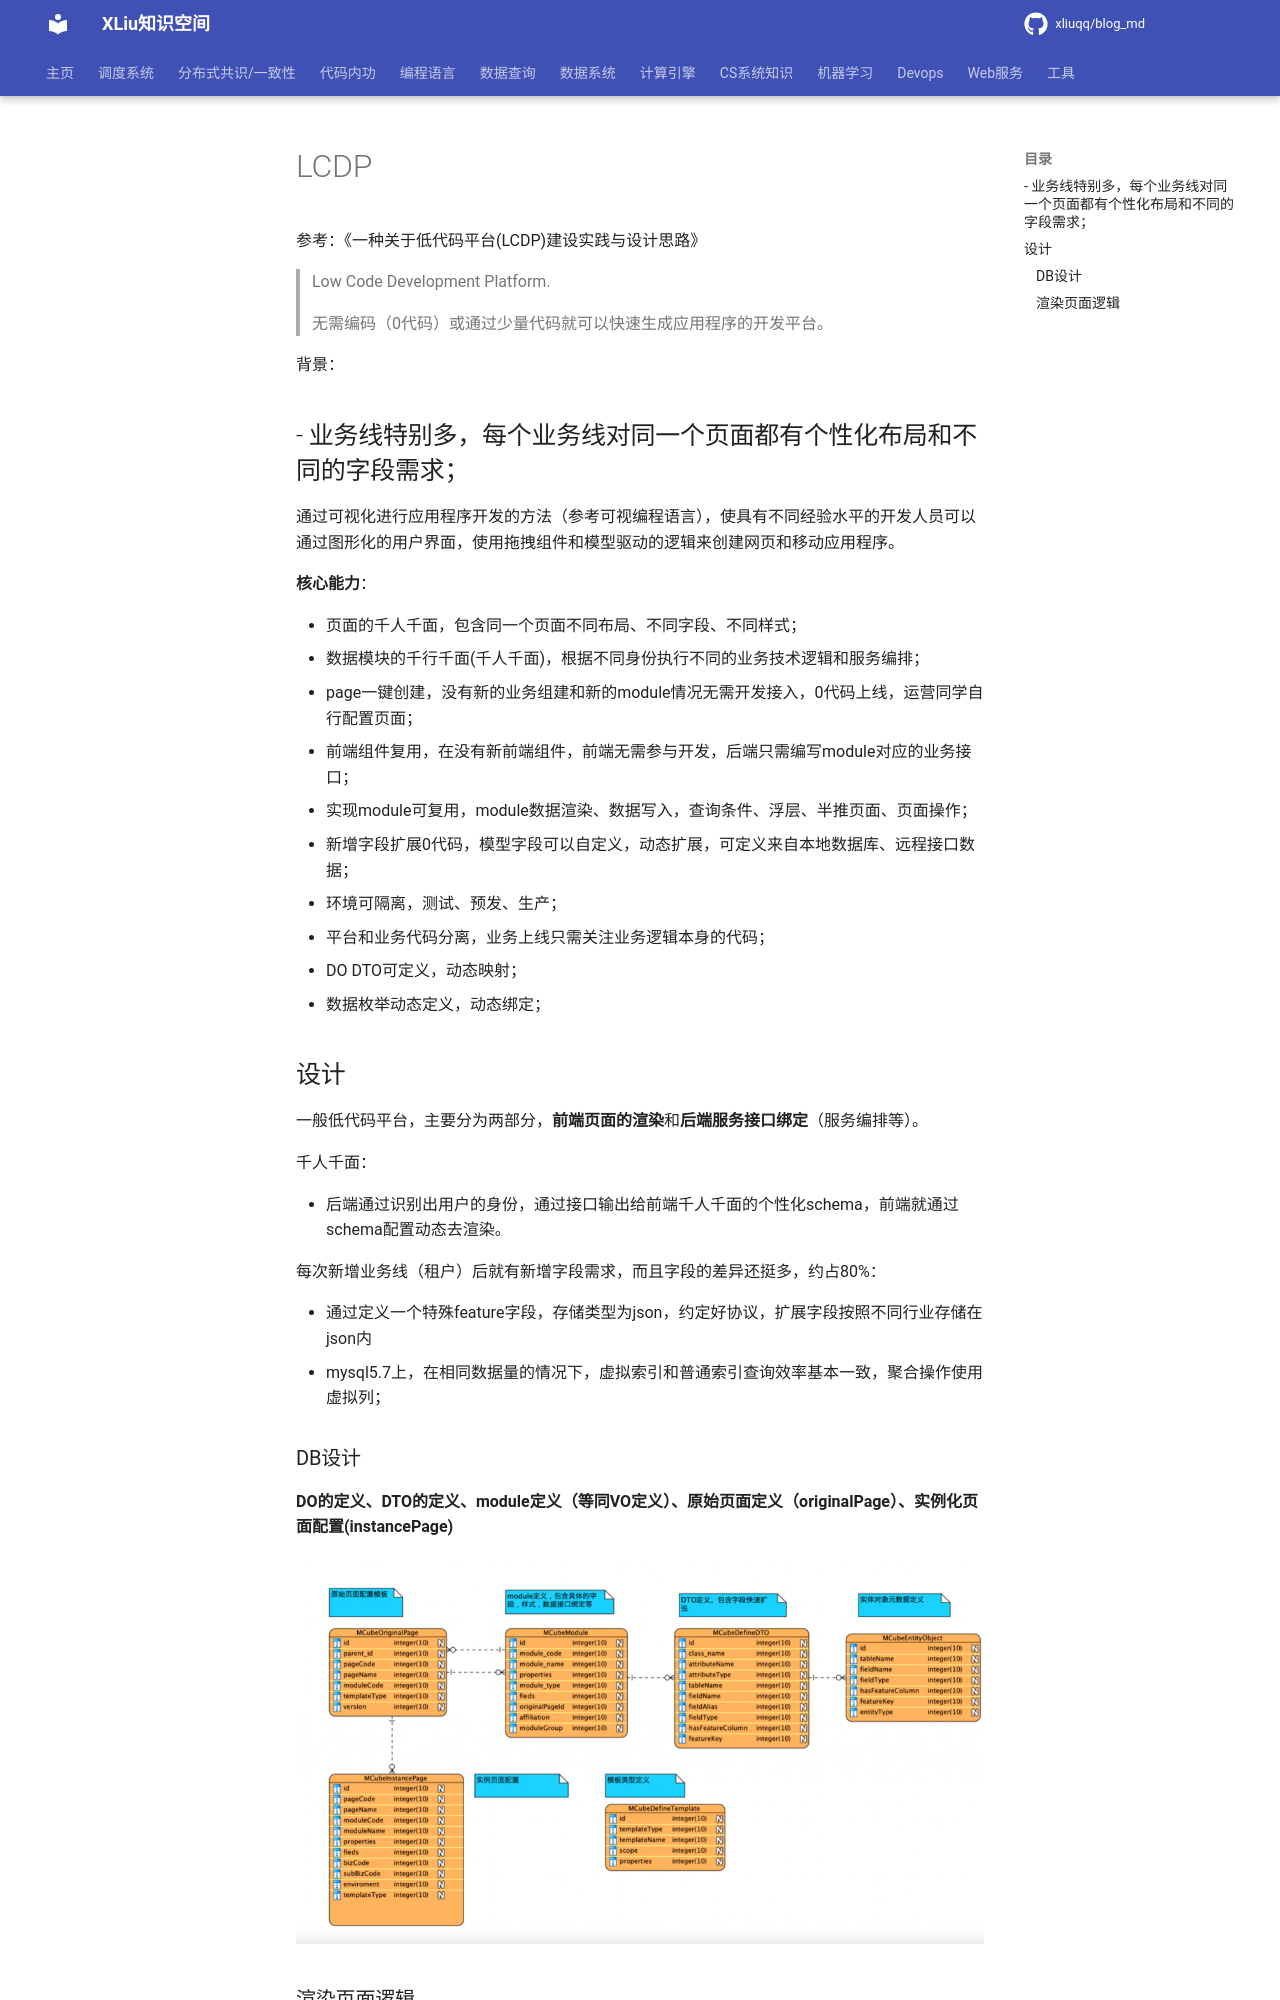

repository: xliuqq/blog_md · page: web/action/lcdp.html · generator: mkdocs

# LCDP

参考：《一种关于低代码平台(LCDP)建设实践与设计思路》

> Low Code Development Platform.
>
> 无需编码（0代码）或通过少量代码就可以快速生成应用程序的开发平台。

背景：

- 业务线特别多，每个业务线对同一个页面都有个性化布局和不同的字段需求；
- 

通过可视化进行应用程序开发的方法（参考可视编程语言），使具有不同经验水平的开发人员可以通过图形化的用户界面，使用拖拽组件和模型驱动的逻辑来创建网页和移动应用程序。

**核心能力**：

- 页面的千人千面，包含同一个页面不同布局、不同字段、不同样式；
- 数据模块的千行千面(千人千面)，根据不同身份执行不同的业务技术逻辑和服务编排；
- page一键创建，没有新的业务组建和新的module情况无需开发接入，0代码上线，运营同学自行配置页面；
- 前端组件复用，在没有新前端组件，前端无需参与开发，后端只需编写module对应的业务接口；
- 实现module可复用，module数据渲染、数据写入，查询条件、浮层、半推页面、页面操作；
- 新增字段扩展0代码，模型字段可以自定义，动态扩展，可定义来自本地数据库、远程接口数据；
- 环境可隔离，测试、预发、生产；
- 平台和业务代码分离，业务上线只需关注业务逻辑本身的代码；
- DO DTO可定义，动态映射；
- 数据枚举动态定义，动态绑定；



## 设计

一般低代码平台，主要分为两部分，**前端页面的渲染**和**后端服务接口绑定**（服务编排等）。



千人千面：

- 后端通过识别出用户的身份，通过接口输出给前端千人千面的个性化schema，前端就通过schema配置动态去渲染。

每次新增业务线（租户）后就有新增字段需求，而且字段的差异还挺多，约占80%：

- 通过定义一个特殊feature字段，存储类型为json，约定好协议，扩展字段按照不同行业存储在json内
  - mysql5.7上，在相同数据量的情况下，虚拟索引和普通索引查询效率基本一致，聚合操作使用虚拟列；
